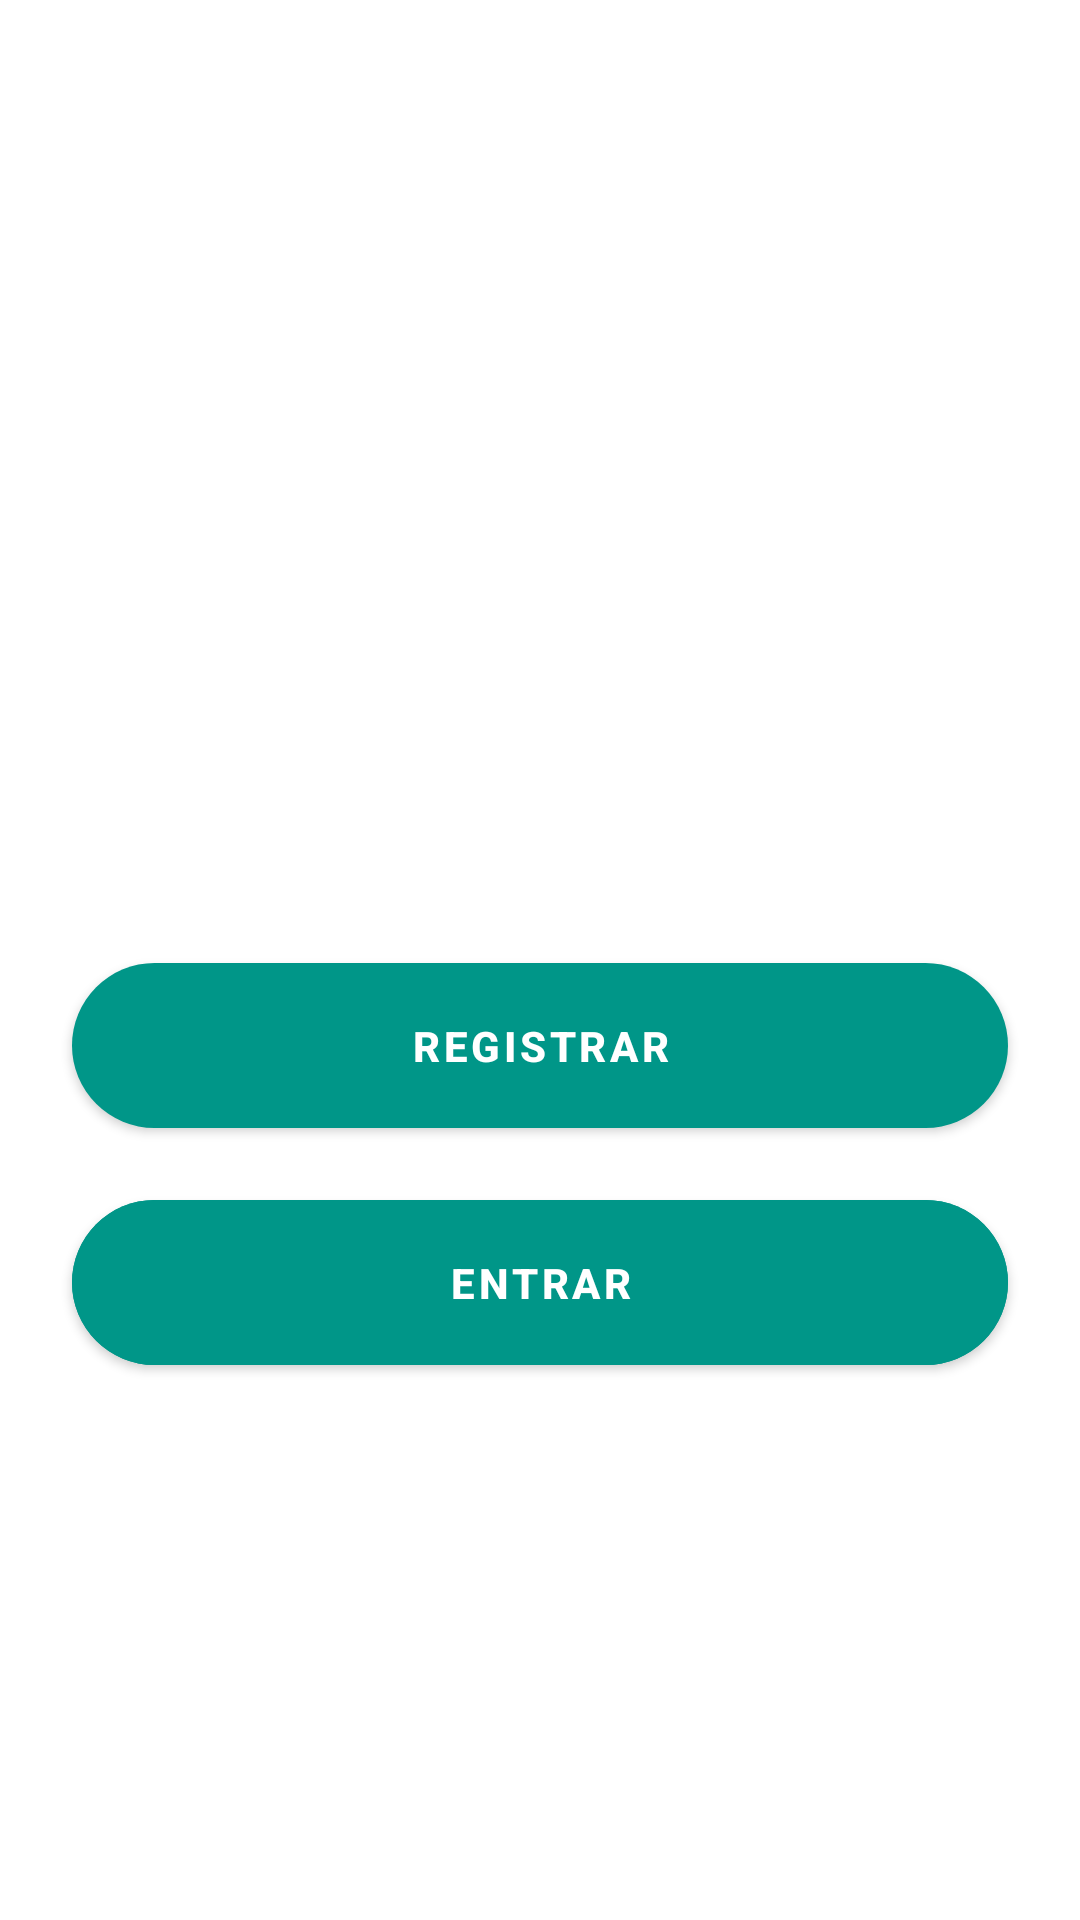

Layout XML and referenced resources for this Android screen:
<!-- AndroidManifest.xml: application theme Theme.TelaLogin -->
<!-- res/layout/fragment_entrar.xml -->
<?xml version="1.0" encoding="utf-8"?>
<androidx.constraintlayout.widget.ConstraintLayout xmlns:android="http://schemas.android.com/apk/res/android"
    xmlns:app="http://schemas.android.com/apk/res-auto"
    xmlns:tools="http://schemas.android.com/tools"
    android:id="@+id/main"
    android:layout_width="match_parent"
    android:layout_height="match_parent"
    tools:context=".ui.entrar.fragments.EntrarFragment">

    <com.google.android.material.button.MaterialButton
        android:id="@+id/registrar_materialButton"
        style="@style/botao_padrao"
        android:text="@string/texto_botao_registrar"
        app:cornerRadius="50dp"
        app:layout_constraintBottom_toTopOf="@id/entrar_materialbutton"
        app:layout_constraintEnd_toEndOf="parent"
        app:layout_constraintStart_toStartOf="parent" />

    <com.google.android.material.button.MaterialButton
        android:id="@+id/entrar_materialbutton"
        style="@style/botao_padrao"
        android:backgroundTint="@color/cor_primaria"
        android:text="@string/texto_botao_entrar"
        app:cornerRadius="50dp"
        app:layout_constraintBottom_toBottomOf="parent"
        app:layout_constraintEnd_toEndOf="parent"
        app:layout_constraintStart_toStartOf="parent"
        app:layout_constraintTop_toTopOf="parent"
        app:layout_constraintVertical_bias="0.7" />

</androidx.constraintlayout.widget.ConstraintLayout>
<!-- resources referenced by this layout -->
<resources>
  <color name="cor_primaria">#009688</color>
  <string name="texto_botao_entrar">entrar</string>
  <string name="texto_botao_registrar">registrar</string>
  <style name="botao_padrao">
          <item name="android:layout_width">match_parent</item>
          <item name="android:layout_height">wrap_content</item>
          <item name="android:layout_margin">24dp</item>
          <item name="android:insetBottom">0dp</item>
          <item name="android:insetTop">0dp</item>
          <item name="android:padding">18dp</item>
          <item name="android:textStyle">bold</item>
      </style>
  <style name="Theme.TelaLogin" parent="Theme.MaterialComponents.Light.DarkActionBar">
          
          <item name="colorPrimary">@color/cor_primaria</item>
          <item name="colorPrimaryVariant">@color/cor_primaria_variante</item>
          <item name="colorOnPrimary">@color/white</item>
          
          <item name="colorSecondary">@color/cor_secundaria</item>
          <item name="colorSecondaryVariant">@color/cor_secundaria_variante</item>
          <item name="colorOnSecondary">@color/white</item>
          
          <item name="android:statusBarColor">?attr/colorPrimaryVariant</item>
          
      </style>
  <color name="white">#FFFFFFFF</color>
  <color name="cor_secundaria">#607D8B</color>
</resources>
